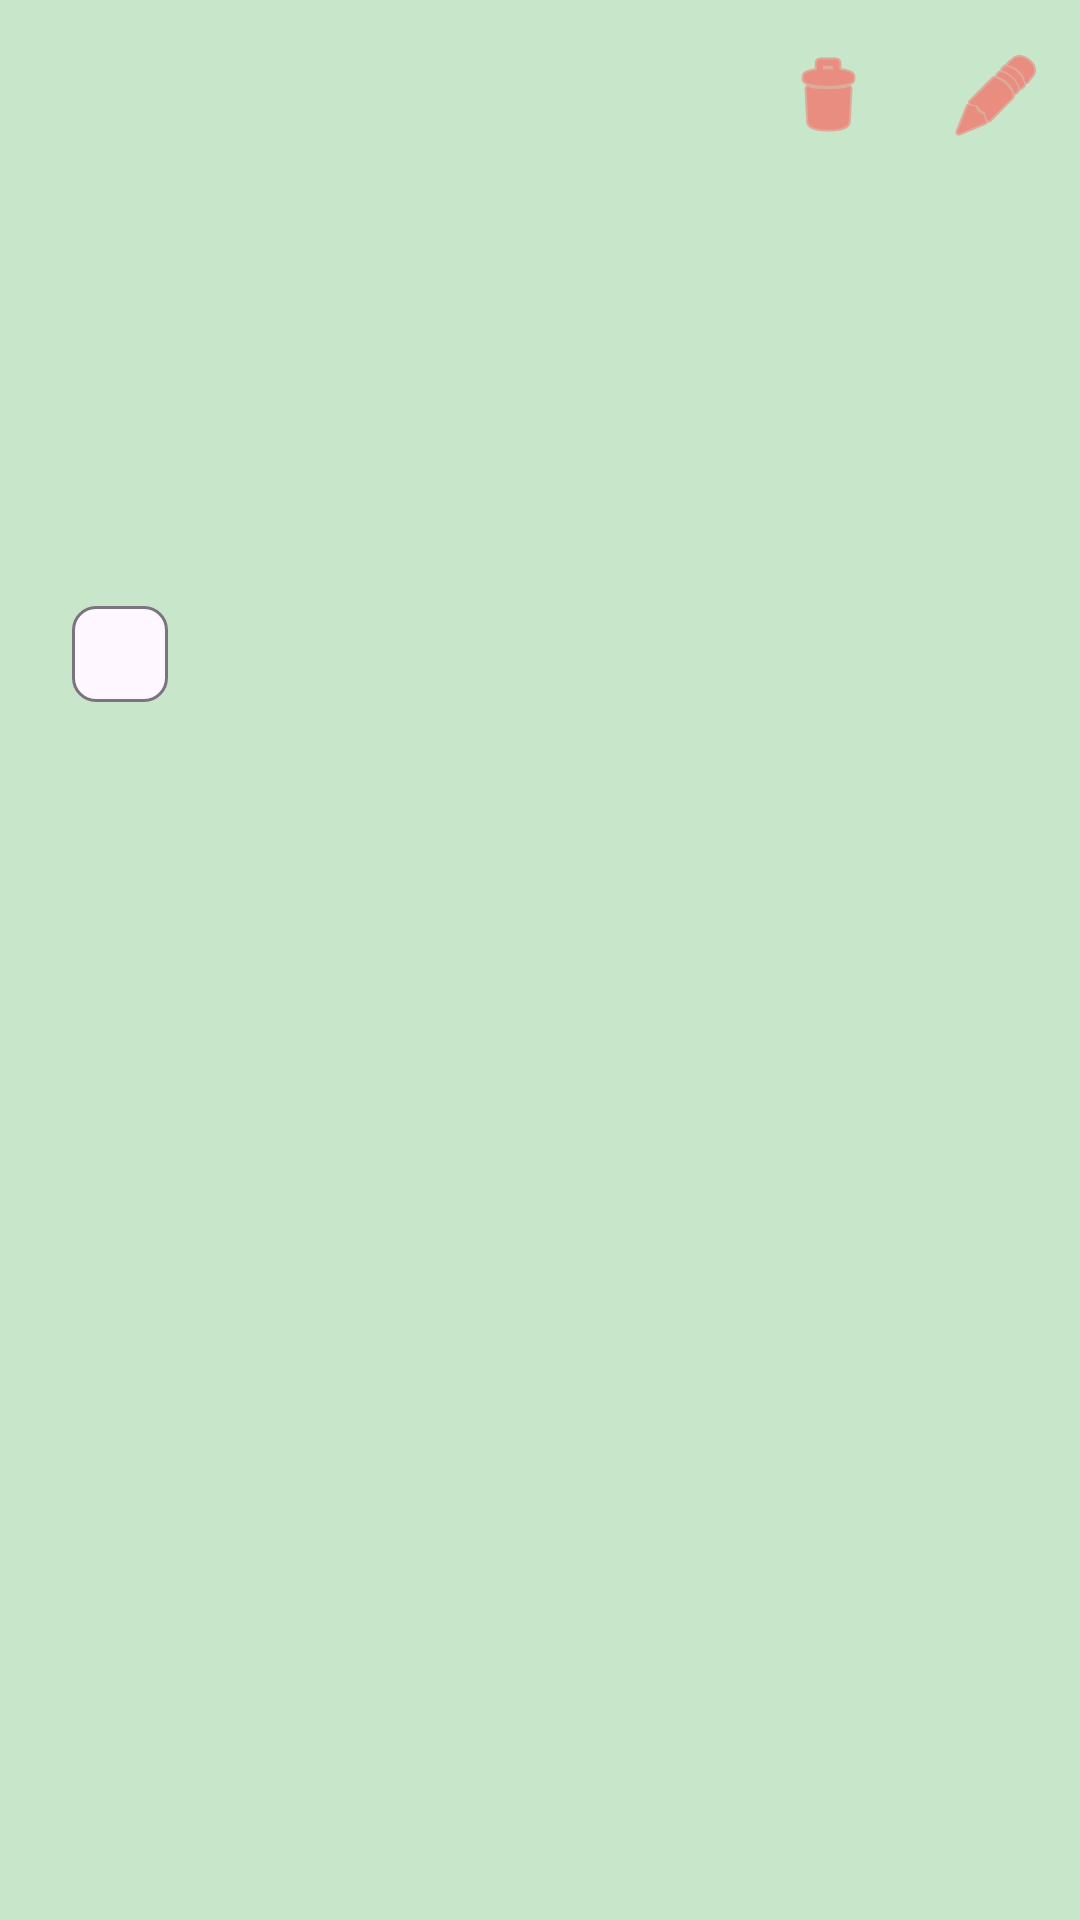

Android layout source for this screen:
<!-- AndroidManifest.xml: application theme Theme.Expensetracker -->
<!-- res/layout/activity_detail.xml -->
<androidx.coordinatorlayout.widget.CoordinatorLayout
    xmlns:android="http://schemas.android.com/apk/res/android"
    xmlns:app="http://schemas.android.com/apk/res-auto"
    android:layout_width="match_parent"
    android:layout_height="match_parent"
    android:background="@color/background">

    <com.google.android.material.appbar.AppBarLayout
        android:layout_width="match_parent"
        android:layout_height="wrap_content"
        android:background="@android:color/transparent">
        <com.google.android.material.appbar.MaterialToolbar
            android:id="@+id/toolbarDetail"
            android:layout_width="match_parent"
            android:layout_height="?attr/actionBarSize"
            app:navigationIcon="@drawable/ic_back"
            app:menu="@menu/menu_detail" />
    </com.google.android.material.appbar.AppBarLayout>

    <androidx.core.widget.NestedScrollView
        android:layout_width="match_parent"
        android:layout_height="match_parent"
        app:layout_behavior="@string/appbar_scrolling_view_behavior">

        <LinearLayout
            android:layout_width="match_parent"
            android:layout_height="wrap_content"
            android:orientation="vertical"
            android:padding="16dp">

            <com.google.android.material.imageview.ShapeableImageView
                android:id="@+id/ivFullPhoto"
                android:layout_width="match_parent"
                android:layout_height="wrap_content"
                android:adjustViewBounds="true"
                android:scaleType="fitCenter"
                app:shapeAppearanceOverlay="@style/ShapeAppearance.Material3.Corner.Large" />

            <TextView
                android:id="@+id/tvDetailAmount"
                android:layout_width="wrap_content"
                android:layout_height="wrap_content"
                android:layout_marginTop="24dp"
                android:textColor="@color/primary"
                android:textSize="32sp"
                android:textStyle="bold" />

            <TextView
                android:id="@+id/tvDetailTitle"
                android:layout_width="wrap_content"
                android:layout_height="wrap_content"
                android:layout_marginTop="8dp"
                android:textColor="@color/on_surface"
                android:textSize="20sp" />

            <com.google.android.material.chip.Chip
                android:id="@+id/chipDetailCategory"
                android:layout_width="wrap_content"
                android:layout_height="wrap_content"
                android:layout_marginTop="12dp" />

            <TextView
                android:id="@+id/tvDetailDate"
                android:layout_width="wrap_content"
                android:layout_height="wrap_content"
                android:layout_marginTop="16dp"
                android:textColor="@color/text_secondary"
                android:textSize="14sp" />

        </LinearLayout>
    </androidx.core.widget.NestedScrollView>
</androidx.coordinatorlayout.widget.CoordinatorLayout>
<!-- resources referenced by this layout -->
<resources>
  <color name="background">#C8E6C9</color>
  <color name="on_surface">#212121</color>
  <color name="primary">#2E7D32</color>
  <color name="text_secondary">#B0B0B0</color>
  <style name="Theme.Expensetracker" parent="Theme.Material3.DayNight.NoActionBar">
          
          <item name="colorPrimary">@color/purple_500</item>
          <item name="colorPrimaryVariant">@color/purple_700</item>
          <item name="colorOnPrimary">@color/white</item>
          
          <item name="colorSecondary">@color/teal_200</item>
          <item name="colorSecondaryVariant">@color/teal_700</item>
          <item name="colorOnSecondary">@color/black</item>
          
          <item name="android:statusBarColor">?attr/colorPrimaryVariant</item>
          
          <item name="android:windowActivityTransitions">true</item>
          <item name="colorControlHighlight">#C8E6C9</item>
      </style>
  <color name="purple_500">#FF6200EE</color>
  <color name="purple_700">#FF3700B3</color>
  <color name="white">#FFFFFFFF</color>
  <color name="teal_200">#FF03DAC5</color>
  <color name="teal_700">#FF018786</color>
  <color name="black">#FF000000</color>
</resources>
